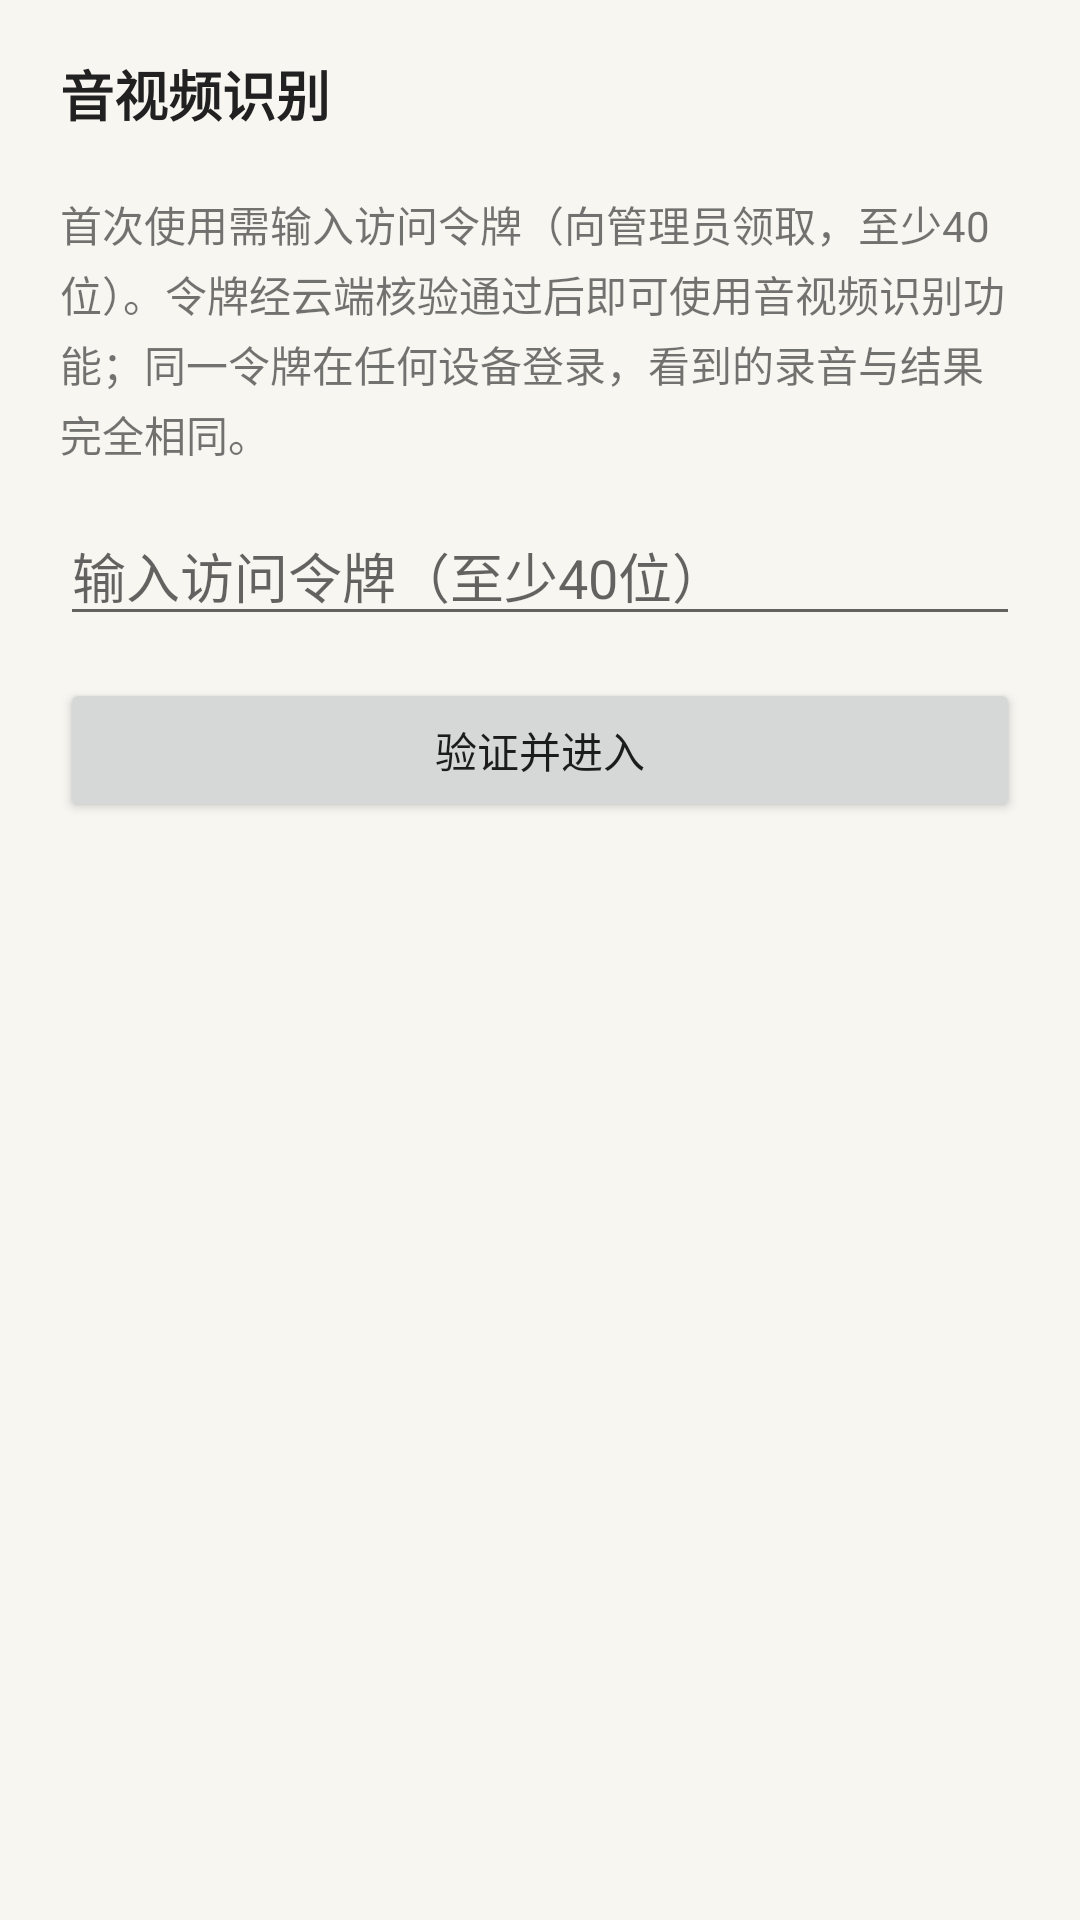

Write the Android layout XML for this screen, with the resource values it uses.
<!-- AndroidManifest.xml: application theme Theme.LiteBrowser -->
<!-- res/layout/activity_asr_manage.xml -->
<?xml version="1.0" encoding="utf-8"?>
<LinearLayout xmlns:android="http://schemas.android.com/apk/res/android"
    android:layout_width="match_parent"
    android:layout_height="match_parent"
    android:orientation="vertical"
    android:background="#F7F6F1">

    <TextView
        android:layout_width="match_parent"
        android:layout_height="wrap_content"
        android:paddingStart="20dp"
        android:paddingEnd="20dp"
        android:paddingTop="18dp"
        android:text="@string/asr_manage_title"
        android:textSize="18sp"
        android:textStyle="bold"
        android:textColor="#212121" />

    
    <LinearLayout
        android:id="@+id/asr_auth_panel"
        android:layout_width="match_parent"
        android:layout_height="wrap_content"
        android:orientation="vertical"
        android:padding="20dp">

        <TextView
            android:layout_width="match_parent"
            android:layout_height="wrap_content"
            android:text="@string/asr_manage_auth_hint"
            android:textSize="14sp"
            android:lineSpacingExtra="3dp" />

        <EditText
            android:id="@+id/asr_token_input"
            android:layout_width="match_parent"
            android:layout_height="wrap_content"
            android:layout_marginTop="14dp"
            android:hint="@string/asr_token_input_hint"
            android:inputType="text"
            android:maxLines="3" />

        <Button
            android:id="@+id/asr_token_verify_btn"
            android:layout_width="match_parent"
            android:layout_height="wrap_content"
            android:layout_marginTop="14dp"
            android:text="@string/asr_token_verify" />
    </LinearLayout>

    
    <LinearLayout
        android:id="@+id/asr_content_panel"
        android:layout_width="match_parent"
        android:layout_height="match_parent"
        android:orientation="vertical"
        android:visibility="gone">

        <LinearLayout
            android:layout_width="match_parent"
            android:layout_height="wrap_content"
            android:gravity="center_vertical"
            android:orientation="horizontal"
            android:paddingStart="20dp"
            android:paddingEnd="12dp"
            android:paddingTop="8dp">

            <TextView
                android:id="@+id/asr_identity"
                android:layout_width="0dp"
                android:layout_height="wrap_content"
                android:layout_weight="1"
                android:textSize="13sp"
                android:textColor="#1565C0"
                android:textStyle="bold" />

            <Button
                android:id="@+id/asr_refresh"
                android:layout_width="wrap_content"
                android:layout_height="wrap_content"
                android:minHeight="0dp"
                android:paddingStart="12dp"
                android:paddingEnd="12dp"
                android:textSize="13sp"
                android:text="@string/asr_manage_refresh" />

            <Button
                android:id="@+id/asr_switch"
                android:layout_width="wrap_content"
                android:layout_height="wrap_content"
                android:layout_marginStart="6dp"
                android:minHeight="0dp"
                android:paddingStart="12dp"
                android:paddingEnd="12dp"
                android:textSize="13sp"
                android:text="@string/asr_manage_switch" />
        </LinearLayout>

        <ListView
            android:id="@+id/asr_list"
            android:layout_width="match_parent"
            android:layout_height="0dp"
            android:layout_weight="1"
            android:divider="@null" />

        <TextView
            android:id="@+id/asr_empty"
            android:layout_width="match_parent"
            android:layout_height="0dp"
            android:layout_weight="1"
            android:gravity="center"
            android:text="@string/asr_manage_empty"
            android:textSize="14sp"
            android:textColor="#8A8A8A"
            android:visibility="gone" />
    </LinearLayout>
</LinearLayout>
<!-- resources referenced by this layout -->
<resources>
  <string name="asr_manage_auth_hint">首次使用需输入访问令牌（向管理员领取，至少40位）。令牌经云端核验通过后即可使用音视频识别功能；同一令牌在任何设备登录，看到的录音与结果完全相同。</string>
  <string name="asr_manage_empty">暂无录音。把录音文件分享给轻舟浏览器即可开始识别。</string>
  <string name="asr_manage_refresh">刷新</string>
  <string name="asr_manage_switch">更换令牌</string>
  <string name="asr_manage_title">音视频识别</string>
  <string name="asr_token_input_hint">输入访问令牌（至少40位）</string>
  <string name="asr_token_verify">验证并进入</string>
  <style name="Theme.LiteBrowser" parent="Theme.MaterialComponents.DayNight.NoActionBar">
          <item name="colorPrimary">@color/purple_500</item>
          <item name="colorPrimaryVariant">@color/purple_700</item>
          <item name="colorOnPrimary">@color/white</item>
          <item name="android:statusBarColor">@android:color/transparent</item>
          <item name="android:navigationBarColor">@android:color/transparent</item>
          <item name="android:windowLightStatusBar" tools:targetApi="23">false</item>
      </style>
  <color name="purple_500">#6200EE</color>
  <color name="purple_700">#3700B3</color>
  <color name="white">#FFFFFF</color>
</resources>
